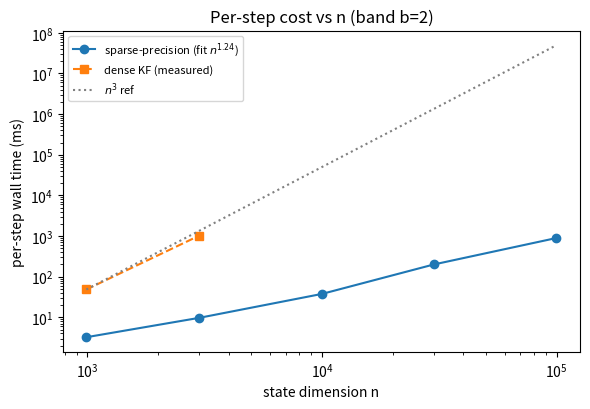
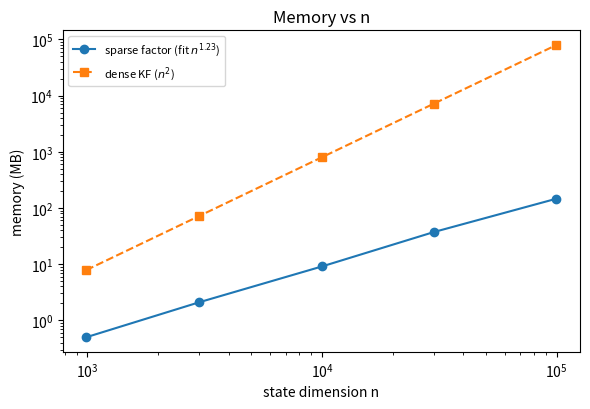

These figures' Python source, in order:
"""
sppf_scaling.py  --  scalability / end-to-end timing of the sparse-precision filter.

Purpose: answer the "scale mismatch" critique (motivation cites n=1e3-1e5 but the
calibration experiments are n<=4000) by timing the *cost* of the per-step linear
algebra the calibrated sparse filter actually performs, on the true band-b grid
sparsity pattern, for n up to 1e5 -- and contrasting with the dense Kalman filter,
which is O(n^3) time / O(n^2) memory and cannot reach that range.

The per-step cost of the sparse-precision filter is dominated by:
  (1) factorizing the band-b information matrix Y = Sigma^(b) + H^T R^-1 H,
  (2) one solve for the mean,
  (3) recovering the band-b covariance -- here represented by k Hutchinson
      probe-solves for diag(Y^-1) (a selected-inverse would be the same O(nnz(L))).
We measure wall-clock time/step and factor memory (nnz of L) vs n, and fit the
empirical scaling exponent. Numerical *values* are irrelevant to cost; the band-b
grid sparsity pattern (which determines fill-in) is what is timed, so we build a
representative diagonally-dominant SPD band-b matrix on each grid.
"""
import numpy as np, scipy.sparse as sp
from scipy.sparse.linalg import splu
import time, os, csv, math
import matplotlib
matplotlib.use("Agg")
import matplotlib.pyplot as plt

OUTDIR = "results"; os.makedirs(OUTDIR, exist_ok=True)
RNG = np.random.default_rng(0)

def factor_grids(n_target):
    """near-square 2D grid with Nx*Ny ~ n_target."""
    Ny = max(2, int(round(math.sqrt(n_target/2))))
    Nx = max(2, int(round(n_target/Ny)))
    return Nx, Ny

def build_band_precision(Nx, Ny, b, m):
    """Representative SPD band-b information matrix on the Nx x Ny grid:
    off-diagonal -w for grid (Manhattan) distance <= b, diagonal made dominant,
    plus a measurement boost on m random sensor nodes (H^T R^-1 H)."""
    n = Nx*Ny
    xs, ys = np.meshgrid(np.arange(Nx), np.arange(Ny), indexing="ij")
    xs = xs.ravel(); ys = ys.ravel()
    rows, cols, vals = [], [], []
    # neighbor offsets within Manhattan radius b
    offs = [(dx,dy) for dx in range(-b,b+1) for dy in range(-b,b+1)
            if 0 < abs(dx)+abs(dy) <= b]
    idx = lambda ix,iy: ix*Ny+iy
    for k in range(n):
        ix, iy = xs[k], ys[k]
        for dx,dy in offs:
            jx, jy = ix+dx, iy+dy
            if 0 <= jx < Nx and 0 <= jy < Ny:
                rows.append(k); cols.append(idx(jx,jy)); vals.append(-0.15)
    A = sp.csr_matrix((vals,(rows,cols)), shape=(n,n))
    A = 0.5*(A + A.T)                                   # symmetric
    deg = np.abs(A).sum(axis=1).A.ravel()
    diag = deg + 1.0                                    # strict diagonal dominance -> SPD
    sensors = RNG.choice(n, size=min(m,n), replace=False)
    meas = np.zeros(n); meas[sensors] += 4.0            # H^T R^-1 H (diagonal, m sensors)
    Y = A + sp.diags(diag + meas)
    return Y.tocsc(), n

def time_sparse_step(Y, k_probe=8, reps=2):
    n = Y.shape[0]
    best = np.inf; nnzL = np.nan
    for _ in range(reps):
        t0 = time.perf_counter()
        lu = splu(Y, permc_spec="MMD_AT_PLUS_A")        # factorization (dominant cost)
        rhs = RNG.standard_normal(n)
        _ = lu.solve(rhs)                               # mean solve
        for _ in range(k_probe):                        # covariance diag via Hutchinson probes
            z = RNG.choice([-1.0, 1.0], size=n)
            lu.solve(z)
        dt = time.perf_counter() - t0
        best = min(best, dt)
        nnzL = lu.L.nnz + lu.U.nnz
    return best, nnzL

def time_dense_step(n, reps=2):
    best = np.inf
    for _ in range(reps):
        M = np.eye(n) + 0.01*RNG.standard_normal((n,n)); M = M@M.T  # SPD
        t0 = time.perf_counter()
        Minv = np.linalg.inv(M)                         # dense KF covariance update
        _ = Minv @ RNG.standard_normal(n)
        best = min(best, time.perf_counter()-t0)
    mem = n*n*8
    return best, mem

def main():
    b = 2
    n_targets = [1000, 3000, 10000, 30000, 100000]
    dense_cap = 4000
    rows = []
    print(f"=== scaling experiment (band b={b}) ===")
    for nt in n_targets:
        Nx, Ny = factor_grids(nt)
        m = max(8, (Nx*Ny)//100)                        # ~1% sensors
        Y, n = build_band_precision(Nx, Ny, b, m)
        ts, nnzL = time_sparse_step(Y)
        mem_sparse = nnzL*8
        if n <= dense_cap:
            td, mem_dense = time_dense_step(n)
        else:
            td, mem_dense = np.nan, n*n*8.0             # dense infeasible; memory is analytic
        rows.append((n, Nx, Ny, ts, mem_sparse, td, mem_dense))
        print(f"  n={n:6d} ({Nx}x{Ny}) m={m:4d} | sparse {ts*1e3:8.2f} ms, "
              f"{mem_sparse/1e6:8.2f} MB (factor) | dense "
              f"{'%.1f ms'%(td*1e3) if td==td else '   --  '}, "
              f"{mem_dense/1e6:9.1f} MB")
    R = np.array([(r[0], r[3], r[4], r[5], r[6]) for r in rows], dtype=float)
    # fit sparse time exponent
    sl, ic = np.polyfit(np.log(R[:,0]), np.log(R[:,1]), 1)
    slm, icm = np.polyfit(np.log(R[:,0]), np.log(R[:,2]), 1)
    print(f"\n[scaling] sparse time ~ n^{sl:.2f} ; sparse factor memory ~ n^{slm:.2f}")
    print(f"[scaling] dense is n^3 time / n^2 memory (shown where feasible)")

    # time-vs-n
    fig, ax = plt.subplots(figsize=(6,4.2))
    ax.loglog(R[:,0], R[:,1]*1e3, "o-", label=fr"sparse-precision (fit $n^{{{sl:.2f}}}$)")
    dmask = R[:,3]==R[:,3]
    ax.loglog(R[dmask,0], R[dmask,3]*1e3, "s--", label="dense KF (measured)")
    nn = np.array([R[0,0], R[-1,0]])
    ax.loglog(nn, R[0,3]*1e3*(nn/R[0,0])**3, ":", color="gray", label=r"$n^3$ ref")
    ax.set_xlabel("state dimension n"); ax.set_ylabel("per-step wall time (ms)")
    ax.set_title(f"Per-step cost vs n (band b={b})"); ax.legend(fontsize=8)
    fig.tight_layout(); fig.savefig(os.path.join(OUTDIR,"fig_scaling_time.png"), dpi=120); plt.close(fig)
    # memory-vs-n
    fig, ax = plt.subplots(figsize=(6,4.2))
    ax.loglog(R[:,0], R[:,2]/1e6, "o-", label=fr"sparse factor (fit $n^{{{slm:.2f}}}$)")
    ax.loglog(R[:,0], R[:,4]/1e6, "s--", label=r"dense KF ($n^2$)")
    ax.set_xlabel("state dimension n"); ax.set_ylabel("memory (MB)")
    ax.set_title("Memory vs n"); ax.legend(fontsize=8)
    fig.tight_layout(); fig.savefig(os.path.join(OUTDIR,"fig_scaling_mem.png"), dpi=120); plt.close(fig)

    with open(os.path.join(OUTDIR,"scaling_log.csv"),"w",newline="") as f:
        w=csv.writer(f); w.writerow(["n","Nx","Ny","t_sparse_s","mem_sparse_B","t_dense_s","mem_dense_B"])
        for r in rows: w.writerow(r)
    print(f"[scaling] wrote scaling_log.csv, fig_scaling_time.png, fig_scaling_mem.png")
    return R, sl, slm

if __name__ == "__main__":
    main()
